Dataset: images (GitHub, Selvaaaaaaa/healthcare-pathways-ai). Classes: mild, moderate, severe.

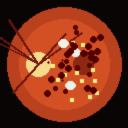
Label: severe

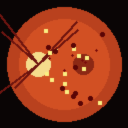
Label: moderate

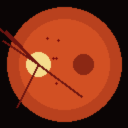
Label: mild

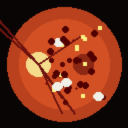
Label: severe

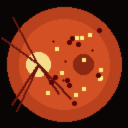
Label: moderate

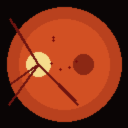
Label: mild
